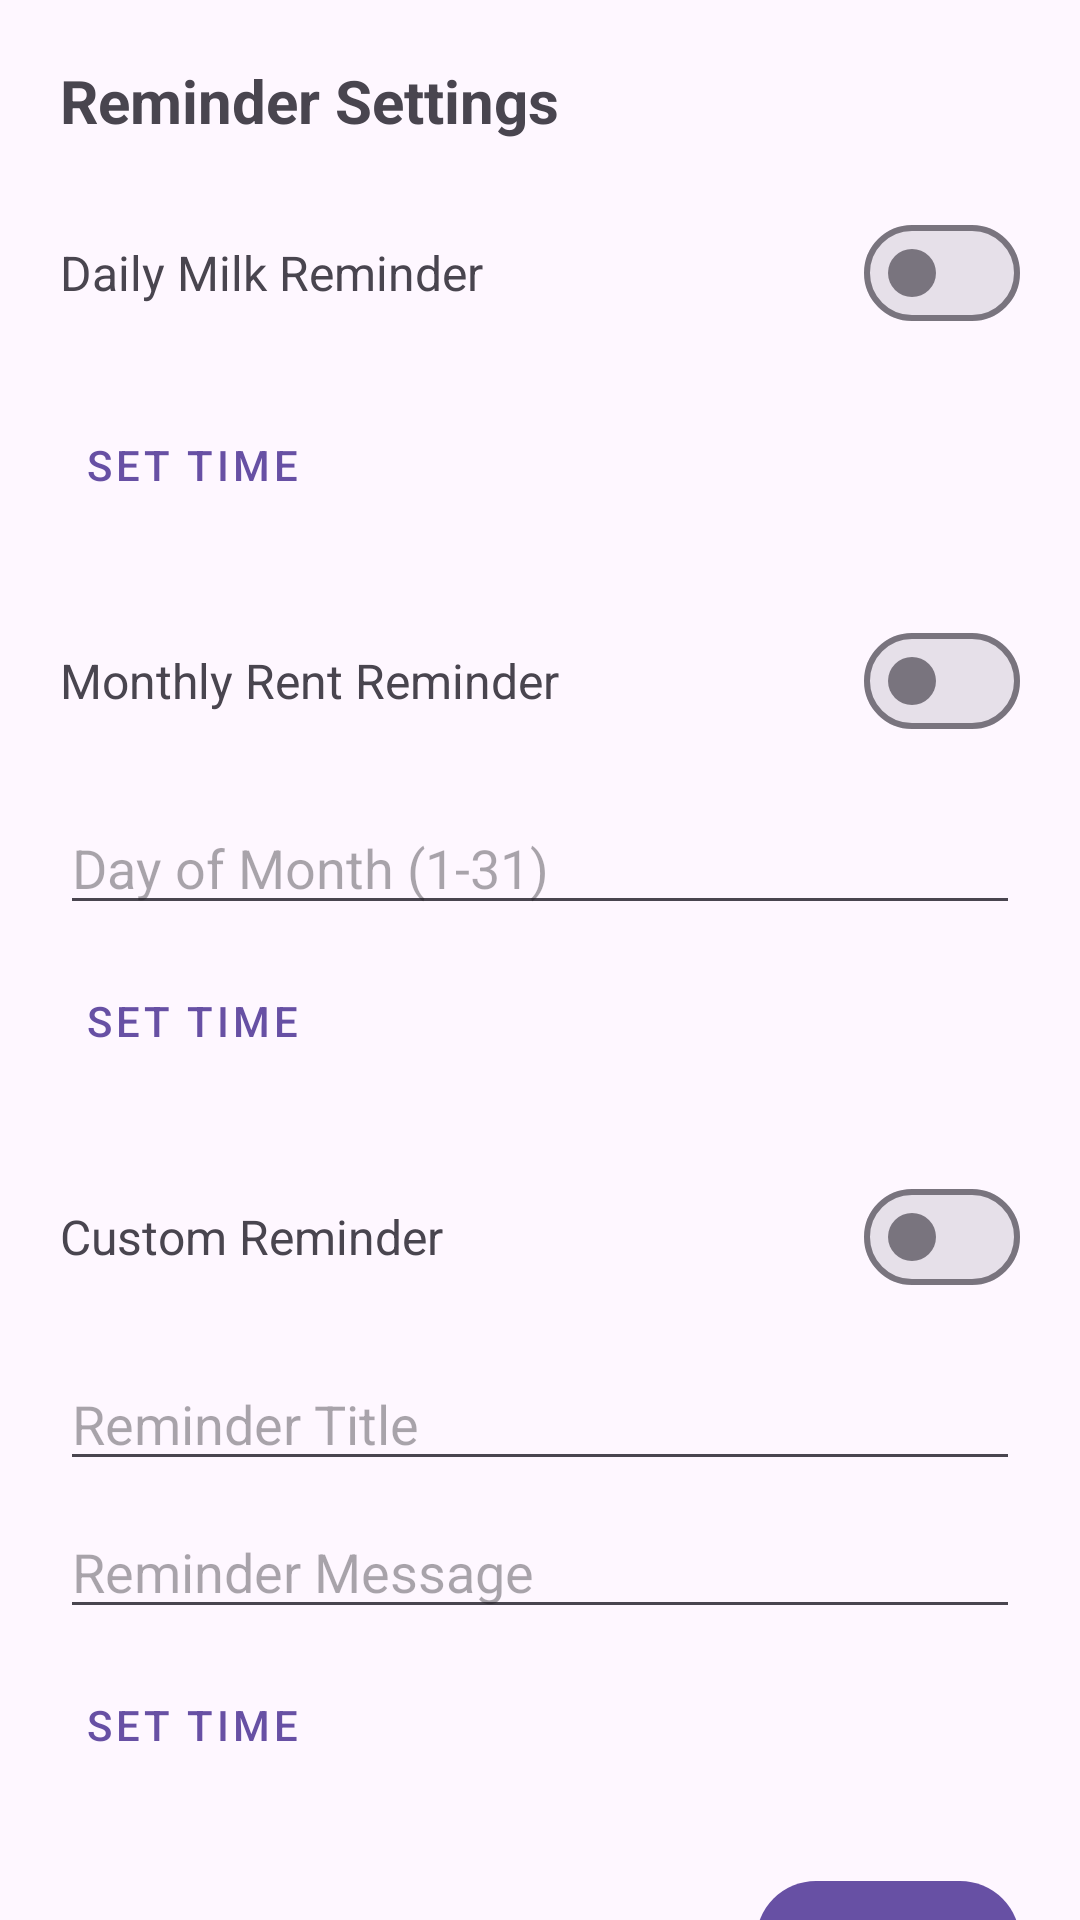

Android layout source for this screen:
<!-- AndroidManifest.xml: application theme Theme.HISAAB -->
<!-- res/layout/dialog_reminder_settings.xml -->
<?xml version="1.0" encoding="utf-8"?>
<androidx.core.widget.NestedScrollView xmlns:android="http://schemas.android.com/apk/res/android"
    xmlns:app="http://schemas.android.com/apk/res-auto"
    android:layout_width="match_parent"
    android:layout_height="wrap_content">

    <LinearLayout
        android:layout_width="match_parent"
        android:layout_height="wrap_content"
        android:orientation="vertical"
        android:padding="20dp">

        <TextView
            android:layout_width="wrap_content"
            android:layout_height="wrap_content"
            android:text="Reminder Settings"
            android:textSize="20sp"
            android:textStyle="bold"
            android:layout_marginBottom="20dp"/>

        
        <LinearLayout
            android:layout_width="match_parent"
            android:layout_height="wrap_content"
            android:orientation="horizontal"
            android:gravity="center_vertical"
            android:layout_marginBottom="16dp">
            <TextView
                android:layout_width="0dp"
                android:layout_height="wrap_content"
                android:layout_weight="1"
                android:text="Daily Milk Reminder"
                android:textSize="16sp"/>
            <com.google.android.material.materialswitch.MaterialSwitch
                android:id="@+id/switchMilkReminder"
                android:layout_width="wrap_content"
                android:layout_height="wrap_content" />
        </LinearLayout>

        <com.google.android.material.button.MaterialButton
            android:id="@+id/btnMilkTime"
            style="@style/Widget.MaterialComponents.Button.TextButton"
            android:layout_width="wrap_content"
            android:layout_height="wrap_content"
            android:text="Set Time"
            android:layout_marginBottom="24dp"/>

        
        <LinearLayout
            android:layout_width="match_parent"
            android:layout_height="wrap_content"
            android:orientation="horizontal"
            android:gravity="center_vertical"
            android:layout_marginBottom="16dp">
            <TextView
                android:layout_width="0dp"
                android:layout_height="wrap_content"
                android:layout_weight="1"
                android:text="Monthly Rent Reminder"
                android:textSize="16sp"/>
            <com.google.android.material.materialswitch.MaterialSwitch
                android:id="@+id/switchRentReminder"
                android:layout_width="wrap_content"
                android:layout_height="wrap_content" />
        </LinearLayout>

        <EditText
            android:id="@+id/etRentDay"
            android:layout_width="match_parent"
            android:layout_height="wrap_content"
            android:hint="Day of Month (1-31)"
            android:inputType="number"
            android:layout_marginBottom="8dp"/>

        <com.google.android.material.button.MaterialButton
            android:id="@+id/btnRentTime"
            style="@style/Widget.MaterialComponents.Button.TextButton"
            android:layout_width="wrap_content"
            android:layout_height="wrap_content"
            android:text="Set Time"
            android:layout_marginBottom="24dp"/>

        
        <LinearLayout
            android:layout_width="match_parent"
            android:layout_height="wrap_content"
            android:orientation="horizontal"
            android:gravity="center_vertical"
            android:layout_marginBottom="16dp">
            <TextView
                android:layout_width="0dp"
                android:layout_height="wrap_content"
                android:layout_weight="1"
                android:text="Custom Reminder"
                android:textSize="16sp"/>
            <com.google.android.material.materialswitch.MaterialSwitch
                android:id="@+id/switchCustomReminder"
                android:layout_width="wrap_content"
                android:layout_height="wrap_content" />
        </LinearLayout>

        <EditText
            android:id="@+id/etCustomReminderTitle"
            android:layout_width="match_parent"
            android:layout_height="wrap_content"
            android:hint="Reminder Title"
            android:layout_marginBottom="8dp"/>

        <EditText
            android:id="@+id/etCustomReminderMessage"
            android:layout_width="match_parent"
            android:layout_height="wrap_content"
            android:hint="Reminder Message"
            android:layout_marginBottom="8dp"/>

        <com.google.android.material.button.MaterialButton
            android:id="@+id/btnCustomTime"
            style="@style/Widget.MaterialComponents.Button.TextButton"
            android:layout_width="wrap_content"
            android:layout_height="wrap_content"
            android:text="Set Time"
            android:layout_marginBottom="24dp"/>

        
        <LinearLayout
            android:layout_width="match_parent"
            android:layout_height="wrap_content"
            android:orientation="horizontal"
            android:gravity="end">
            <com.google.android.material.button.MaterialButton
                android:id="@+id/btnCancelReminderSettings"
                style="@style/Widget.MaterialComponents.Button.TextButton"
                android:layout_width="wrap_content"
                android:layout_height="wrap_content"
                android:text="Cancel"
                android:layout_marginEnd="8dp"/>
            <com.google.android.material.button.MaterialButton
                android:id="@+id/btnSaveReminderSettings"
                android:layout_width="wrap_content"
                android:layout_height="wrap_content"
                android:text="Save" />
        </LinearLayout>

    </LinearLayout>
</androidx.core.widget.NestedScrollView>
<!-- resources referenced by this layout -->
<resources>
  <style name="Theme.HISAAB" parent="Base.Theme.HISAAB" />
  <style name="Base.Theme.HISAAB" parent="Theme.Material3.DayNight.NoActionBar">
          
          
      </style>
</resources>
